8-way image classification set "datasets" from GitHub (fabianosf/vetsystem); label vocabulary: alergia, dermatite, ferida, infeccao bacteriana, micose, sarna, saudavel, tumor.

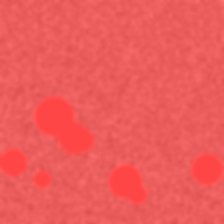
Label: dermatite

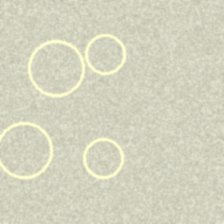
Label: micose

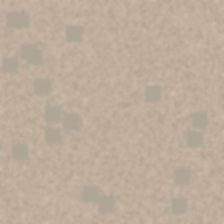
Label: sarna

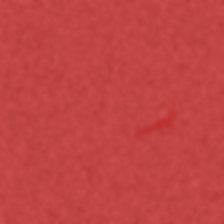
Label: ferida

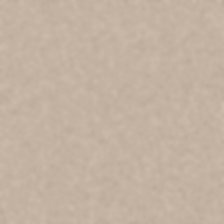
Label: saudavel

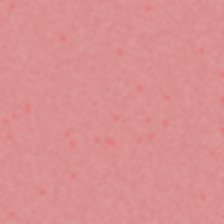
Label: alergia
